Image classification data set "data_v2" (MikuFg/RTL-SDR_core on GitHub). Class labels (4): airplane, bird, drone, helicopter.

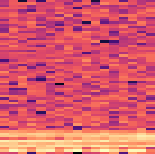
Label: drone

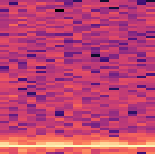
Label: bird

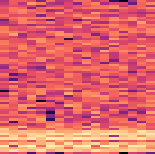
Label: drone

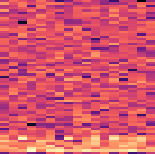
Label: helicopter

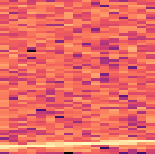
Label: airplane

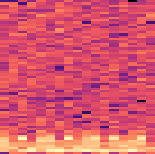
Label: helicopter
